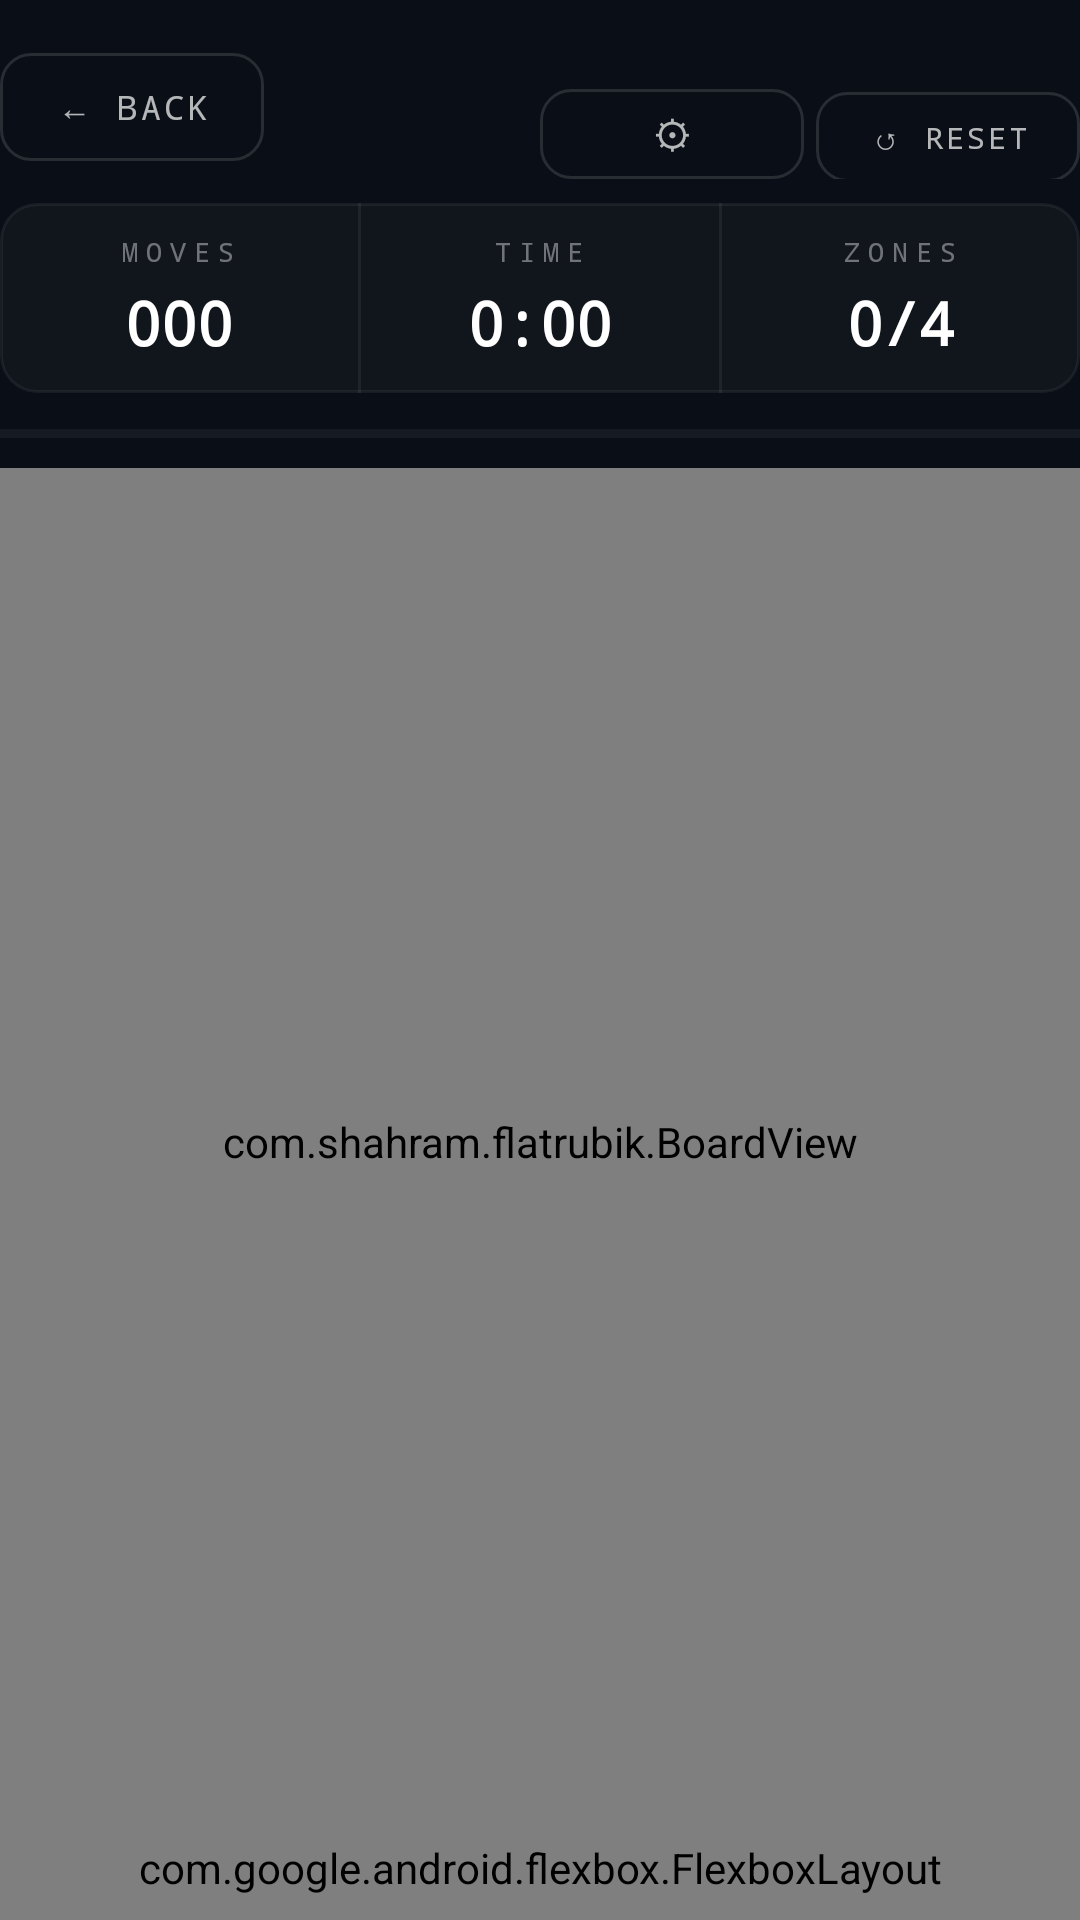

Layout XML and referenced resources for this Android screen:
<!-- AndroidManifest.xml: application theme Theme.FlatRubik -->
<!-- res/layout/activity_game.xml -->
<?xml version="1.0" encoding="utf-8"?>
<LinearLayout xmlns:android="http://schemas.android.com/apk/res/android"
    android:layout_width="match_parent"
    android:layout_height="match_parent"
    android:background="#0a0f17"
    android:orientation="vertical">

    
    <LinearLayout
        android:layout_width="match_parent"
        android:layout_height="wrap_content"
        android:orientation="horizontal"
        android:gravity="center_vertical"
        android:paddingTop="12dp"
        android:paddingBottom="8dp">

        <Button
            android:id="@+id/btnBack"
            android:layout_width="wrap_content"
            android:layout_height="36dp"
            android:text="← BACK"
            android:textSize="11sp"
            android:textColor="#B3FFFFFF"
            android:fontFamily="monospace"
            android:letterSpacing="0.1"
            android:background="@drawable/btn_back_bg"
            android:paddingHorizontal="12dp"
            style="?android:attr/borderlessButtonStyle"/>

        <TextView
            android:id="@+id/tvLevelName"
            android:layout_width="0dp"
            android:layout_height="wrap_content"
            android:layout_weight="1"
            android:gravity="center"
            android:textSize="16sp"
            android:fontFamily="monospace"
            android:textStyle="bold"
            android:letterSpacing="0.12"/>

        <LinearLayout
            android:layout_width="wrap_content"
            android:layout_height="wrap_content"
            android:orientation="vertical"
            android:gravity="end">

            <TextView
                android:id="@+id/tvBest"
                android:layout_width="wrap_content"
                android:layout_height="wrap_content"
                android:textColor="#A6FFFFFF"
                android:textSize="10sp"
                android:fontFamily="monospace"
                android:letterSpacing="0.08"/>

            <LinearLayout
                android:layout_width="wrap_content"
                android:layout_height="wrap_content"
                android:orientation="horizontal"
                android:layout_marginTop="4dp">

                <Button
                    android:id="@+id/btnSettings"
                    android:layout_width="wrap_content"
                    android:layout_height="30dp"
                    android:text="⚙"
                    android:textSize="13sp"
                    android:textColor="#B3FFFFFF"
                    android:fontFamily="monospace"
                    android:background="@drawable/btn_back_bg"
                    android:paddingHorizontal="10dp"
                    android:layout_marginEnd="4dp"
                    style="?android:attr/borderlessButtonStyle"/>

                <Button
                    android:id="@+id/btnReset"
                    android:layout_width="wrap_content"
                    android:layout_height="30dp"
                    android:text="↺ RESET"
                    android:textSize="10sp"
                    android:textColor="#B3FFFFFF"
                    android:fontFamily="monospace"
                    android:letterSpacing="0.1"
                    android:background="@drawable/btn_back_bg"
                    android:paddingHorizontal="10dp"
                    style="?android:attr/borderlessButtonStyle"/>
            </LinearLayout>
        </LinearLayout>
    </LinearLayout>

    
    <LinearLayout
        android:layout_width="match_parent"
        android:layout_height="wrap_content"
        android:orientation="horizontal"
        android:background="@drawable/stats_bg"
        android:layout_marginBottom="12dp">

        <LinearLayout
            android:layout_width="0dp"
            android:layout_height="wrap_content"
            android:layout_weight="1"
            android:orientation="vertical"
            android:gravity="center"
            android:padding="10dp">
            <TextView
                android:layout_width="wrap_content"
                android:layout_height="wrap_content"
                android:text="MOVES"
                android:textColor="#66FFFFFF"
                android:textSize="9sp"
                android:fontFamily="monospace"
                android:letterSpacing="0.3"
                android:layout_marginBottom="4dp"/>
            <TextView
                android:id="@+id/tvMoves"
                android:layout_width="wrap_content"
                android:layout_height="wrap_content"
                android:text="000"
                android:textColor="#FFFFFF"
                android:textSize="20sp"
                android:fontFamily="monospace"
                android:textStyle="bold"/>
        </LinearLayout>

        <View android:layout_width="1dp" android:layout_height="match_parent" android:background="#0FFFFFFF"/>

        <LinearLayout
            android:layout_width="0dp"
            android:layout_height="wrap_content"
            android:layout_weight="1"
            android:orientation="vertical"
            android:gravity="center"
            android:padding="10dp">
            <TextView
                android:layout_width="wrap_content"
                android:layout_height="wrap_content"
                android:text="TIME"
                android:textColor="#66FFFFFF"
                android:textSize="9sp"
                android:fontFamily="monospace"
                android:letterSpacing="0.3"
                android:layout_marginBottom="4dp"/>
            <TextView
                android:id="@+id/tvTime"
                android:layout_width="wrap_content"
                android:layout_height="wrap_content"
                android:text="0:00"
                android:textColor="#FFFFFF"
                android:textSize="20sp"
                android:fontFamily="monospace"
                android:textStyle="bold"/>
        </LinearLayout>

        <View android:layout_width="1dp" android:layout_height="match_parent" android:background="#0FFFFFFF"/>

        <LinearLayout
            android:layout_width="0dp"
            android:layout_height="wrap_content"
            android:layout_weight="1"
            android:orientation="vertical"
            android:gravity="center"
            android:padding="10dp">
            <TextView
                android:layout_width="wrap_content"
                android:layout_height="wrap_content"
                android:text="ZONES"
                android:textColor="#66FFFFFF"
                android:textSize="9sp"
                android:fontFamily="monospace"
                android:letterSpacing="0.3"
                android:layout_marginBottom="4dp"/>
            <TextView
                android:id="@+id/tvZones"
                android:layout_width="wrap_content"
                android:layout_height="wrap_content"
                android:text="0/4"
                android:textColor="#FFFFFF"
                android:textSize="20sp"
                android:fontFamily="monospace"
                android:textStyle="bold"/>
        </LinearLayout>
    </LinearLayout>

    
    <LinearLayout
        android:layout_width="match_parent"
        android:layout_height="3dp"
        android:orientation="horizontal"
        android:background="#0CFFFFFF"
        android:layout_marginBottom="10dp">
        <View
            android:id="@+id/progressFill"
            android:layout_width="0dp"
            android:layout_height="match_parent"
            android:layout_weight="0"
            android:background="@drawable/progress_gradient"/>
        <View
            android:id="@+id/progressEmpty"
            android:layout_width="0dp"
            android:layout_height="match_parent"
            android:layout_weight="1"/>
    </LinearLayout>

    
    <FrameLayout
        android:layout_width="match_parent"
        android:layout_height="0dp"
        android:layout_weight="1">

        <com.shahram.flatrubik.BoardView
            android:id="@+id/boardView"
            android:layout_width="match_parent"
            android:layout_height="match_parent"/>

        <com.shahram.flatrubik.CountdownView
            android:id="@+id/countdownView"
            android:layout_width="match_parent"
            android:layout_height="match_parent"
            android:visibility="gone"/>
    </FrameLayout>

    
    <com.google.android.flexbox.FlexboxLayout
        android:id="@+id/legendContainer"
        android:layout_width="match_parent"
        android:layout_height="wrap_content"
        android:paddingVertical="8dp"
        app:flexWrap="wrap"
        app:justifyContent="center"
        app:alignItems="center"
        xmlns:app="http://schemas.android.com/apk/res-auto"/>

</LinearLayout>
<!-- resources referenced by this layout -->
<resources>
  <!-- drawable btn_back_bg (drawable) -->
  <?xml version="1.0" encoding="utf-8"?>
  <shape xmlns:android="http://schemas.android.com/apk/res/android"
      android:shape="rectangle">
      <solid android:color="#00000000"/>
      <stroke android:width="1dp" android:color="#1FFFFFFF"/>
      <corners android:radius="10dp"/>
  </shape>
  <!-- drawable progress_gradient (drawable) -->
  <?xml version="1.0" encoding="utf-8"?>
  <shape xmlns:android="http://schemas.android.com/apk/res/android"
      android:shape="rectangle">
      <gradient
          android:type="linear"
          android:angle="0"
          android:startColor="#ef4444"
          android:centerColor="#34d399"
          android:endColor="#a78bfa"/>
  </shape>
  <!-- drawable stats_bg (drawable) -->
  <?xml version="1.0" encoding="utf-8"?>
  <shape xmlns:android="http://schemas.android.com/apk/res/android"
      android:shape="rectangle">
      <solid android:color="#07FFFFFF"/>
      <stroke android:width="1dp" android:color="#0FFFFFFF"/>
      <corners android:radius="12dp"/>
  </shape>
  <style name="Theme.FlatRubik" parent="Theme.MaterialComponents.DayNight.NoActionBar">
          <item name="colorPrimary">@color/colorPrimary</item>
          <item name="colorPrimaryVariant">@color/colorSecondary</item>
          <item name="colorOnPrimary">@color/colorOnSurface</item>
          <item name="colorSecondary">@color/colorAccent</item>
          <item name="colorOnSecondary">@color/colorOnSurface</item>
          <item name="android:windowBackground">@color/colorBackground</item>
          <item name="android:statusBarColor">@android:color/transparent</item>
          <item name="android:navigationBarColor">@android:color/transparent</item>
          <item name="android:windowLayoutInDisplayCutoutMode">shortEdges</item>
      </style>
  <color name="colorPrimary">#0a0f17</color>
  <color name="colorSecondary">#111827</color>
  <color name="colorOnSurface">#FFFFFF</color>
  <color name="colorAccent">#34d399</color>
  <color name="colorBackground">#0a0f17</color>
</resources>
